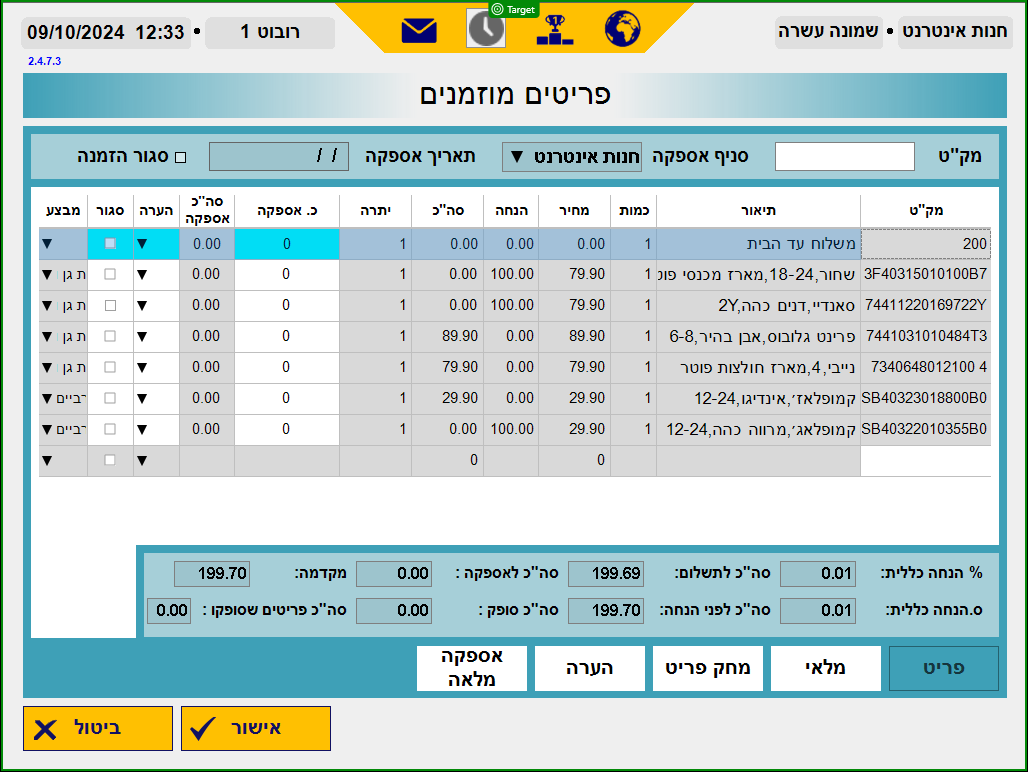
Task: Robotic Enterprise Framework
Workflow: test

Step 1: check 'לסניף לסניף'
